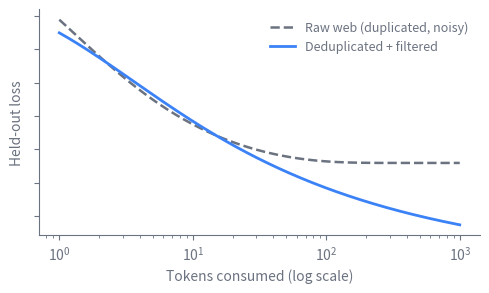

The script that saved this image: (Note: this script raises an exception after producing the figure.)
import matplotlib
matplotlib.use("svg")
import matplotlib.pyplot as plt
import numpy as np

# Schematic: the quantity-versus-quality trade-off. Raw web tokens carry
# duplicates and junk, so held-out loss flattens early as added volume repeats
# content the model has already seen. The same compute spent on deduplicated
# and quality-filtered tokens keeps every added token informative, so loss
# keeps falling. The crossing point is the regime where filtering beats raw
# volume. These curves are idealized, not measured loss.

GRAY = "#6b7280"
BLUE = "#3b82f6"

# Tokens consumed, in arbitrary log-spaced units.
t = np.logspace(0, 3, 300)

# Idealized power-law descent toward an irreducible floor. Raw web data has a
# higher floor and a larger fraction of redundant tokens, so its effective
# token count saturates: loss bottoms out early.
floor_raw = 2.3
floor_clean = 1.9

# Raw web: effective tokens saturate (redundancy), so progress stalls.
eff_raw = 60.0 * (1.0 - np.exp(-t / 40.0))
loss_raw = floor_raw + 1.7 * (eff_raw + 1.0) ** (-0.5)

# Deduplicated and filtered: nearly every token is informative.
loss_clean = floor_clean + 1.7 * (t + 1.0) ** (-0.28)

fig, ax = plt.subplots(figsize=(5, 3))

ax.semilogx(t, loss_raw, color=GRAY, linewidth=1.8, linestyle="--",
            label="Raw web (duplicated, noisy)")
ax.semilogx(t, loss_clean, color=BLUE, linewidth=2.0,
            label="Deduplicated + filtered")

ax.set_xlabel("Tokens consumed (log scale)", color=GRAY)
ax.set_ylabel("Held-out loss", color=GRAY)

ax.tick_params(colors=GRAY, which="both")
ax.set_yticklabels([])
for spine in ax.spines.values():
    spine.set_color(GRAY)
ax.spines["top"].set_visible(False)
ax.spines["right"].set_visible(False)

leg = ax.legend(frameon=False, loc="upper right", fontsize=9)
for text in leg.get_texts():
    text.set_color(GRAY)

fig.tight_layout()
fig.savefig(
    "/Users/changkun/dev/latere.ai/ai-as-an-infrastructure/en/figures/04-data-curation-2.svg",
    format="svg", bbox_inches="tight", transparent=True,
)
